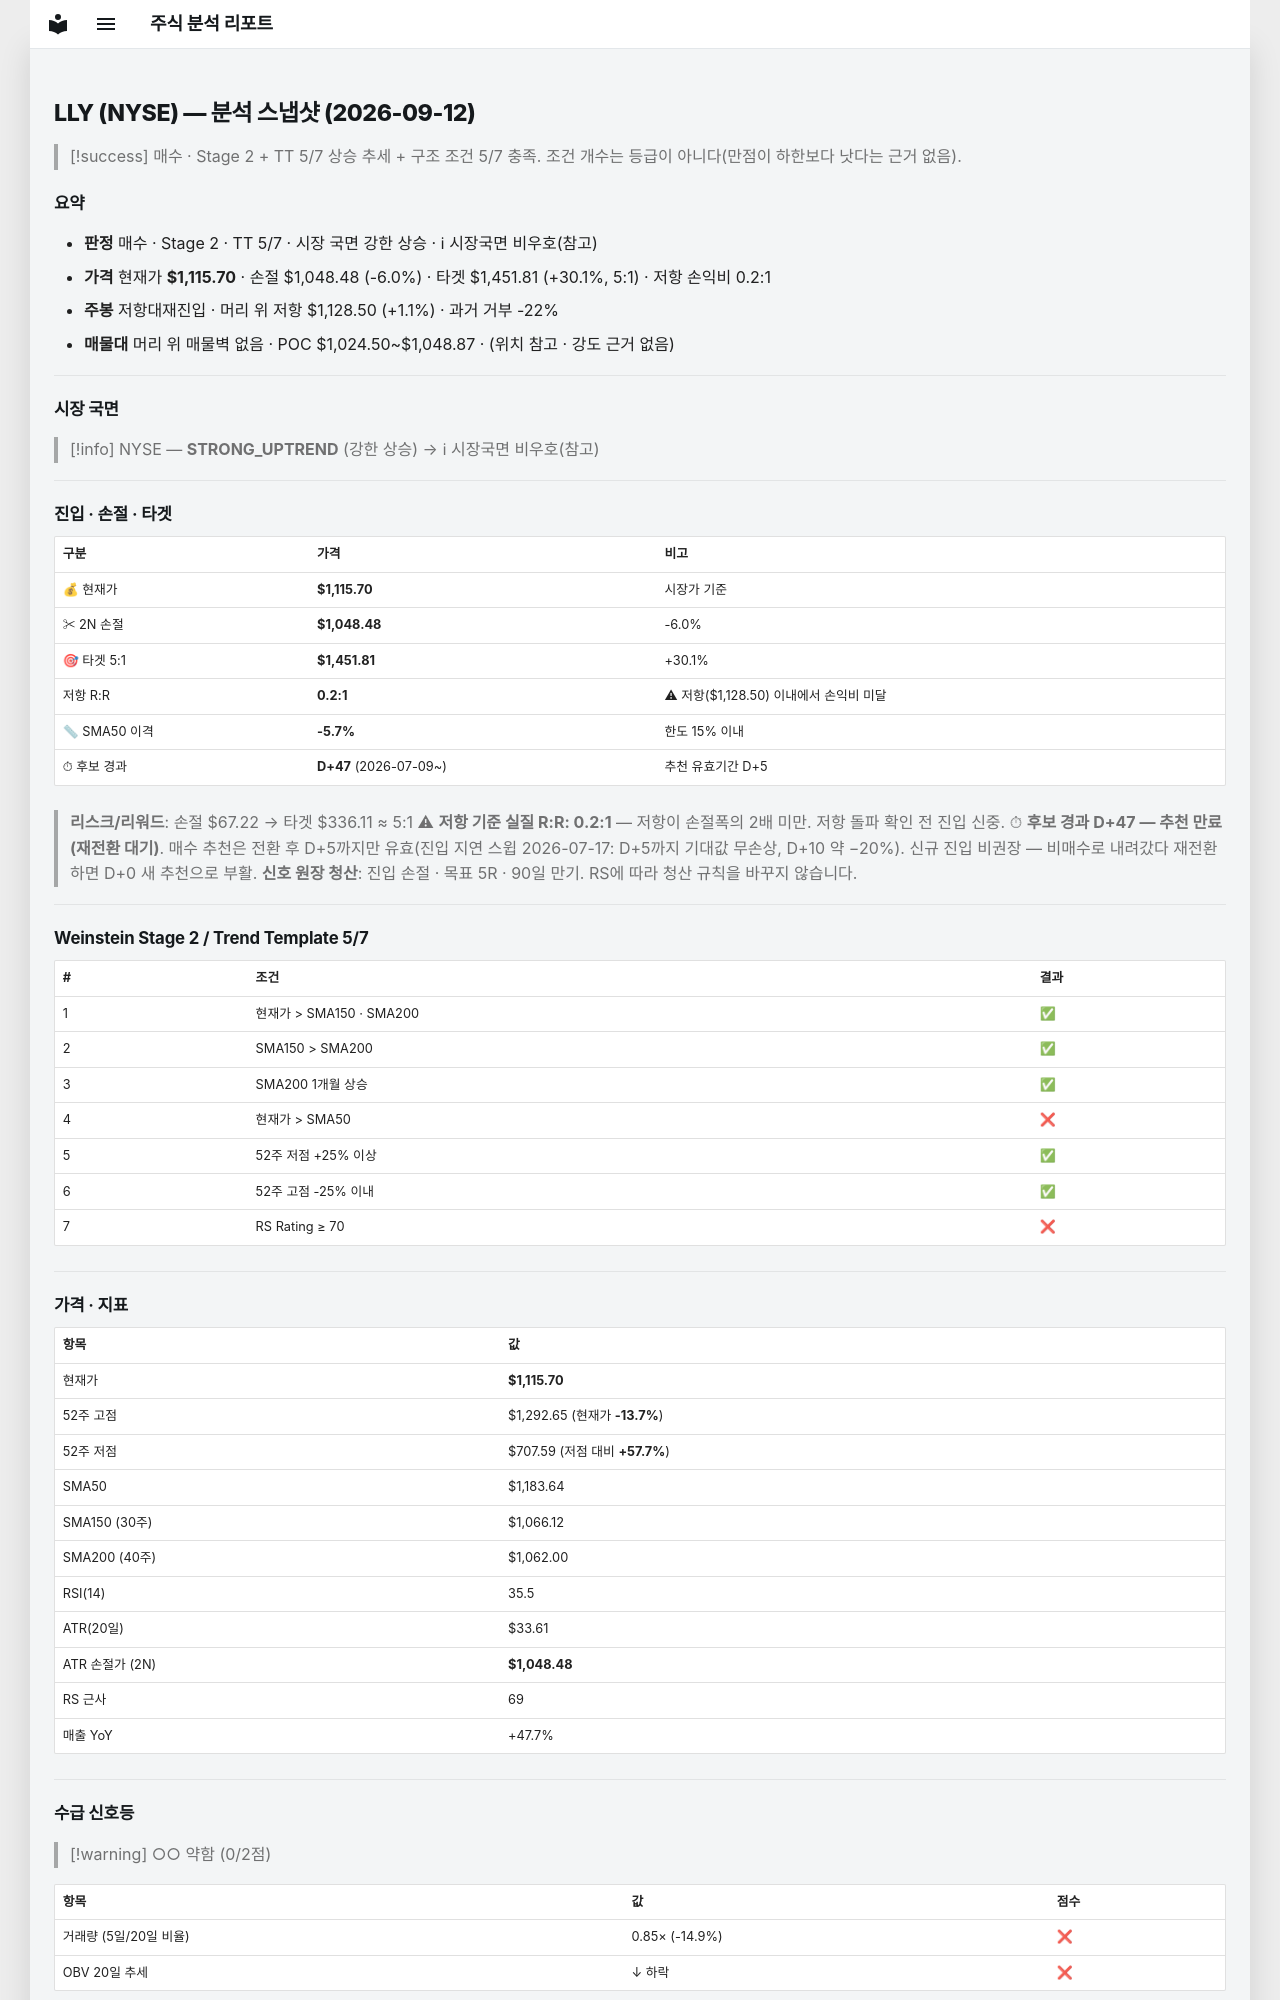

repository: soloandco/stock-reports · page: snapshots/LLY-2026-09-12/index.html · generator: mkdocs

---
type: analysis-snapshot
title: LLY 분석 스냅샷
ticker: LLY
market: NYSE
created: 2026-09-12
updated: 2026-09-12
bar-date: 2026-09-11
verdict: 매수관찰
real-rr: 0.19
sma50-gap-pct: -5.7
candidate-days: 47
candidate-since: 2026-07-09
weekly-position: 저항대재진입
weekly-overhead-price: 1128.50
weekly-overhead-pct: 1.1
stage: 2
trend-template-score: 5
tt-max: 7
price: 1115.699951171875
stop-price: 1048.47800128393
market-regime: STRONG_UPTREND
supply-demand-score: 0/2
supply-demand-label: 약함
status: tracking
tags:
  - stock-agent
  - watchlist
  - LLY
  - analysis
related:
  - "[[analysis-template]]"
---

# LLY (NYSE) — 분석 스냅샷 (2026-09-12)

> [!success] 매수 · Stage 2 + TT 5/7
> 상승 추세 + 구조 조건 5/7 충족. 조건 개수는 등급이 아니다(만점이 하한보다 낫다는 근거 없음).

## 요약

- **판정** 매수 · Stage 2 · TT 5/7 · 시장 국면 강한 상승 · ℹ 시장국면 비우호(참고)
- **가격** 현재가 **$1,115.70** · 손절 $1,048.48 (-6.0%) · 타겟 $1,451.81 (+30.1%, 5:1) · 저항 손익비 0.2:1
- **주봉** 저항대재진입 · 머리 위 저항 $1,128.50 (+1.1%) · 과거 거부 -22%
- **매물대** 머리 위 매물벽 없음 · POC $1,024.50~$1,048.87 · (위치 참고 · 강도 근거 없음)

---

## 시장 국면

> [!info] NYSE — **STRONG_UPTREND** (강한 상승) → ℹ 시장국면 비우호(참고)

---

## 진입 · 손절 · 타겟

| 구분 | 가격 | 비고 |
|------|------|------|
| 💰 현재가 | **$1,115.70** | 시장가 기준 |
| ✂ 2N 손절 | **$1,048.48** | -6.0% |
| 🎯 타겟 5:1 | **$1,451.81** | +30.1% |
| 저항 R:R | **0.2:1** | ⚠ 저항($1,128.50) 이내에서 손익비 미달 |
| 📏 SMA50 이격 | **-5.7%** | 한도 15% 이내 |
| ⏱ 후보 경과 | **D+47** (2026-07-09~) | 추천 유효기간 D+5 |

> **리스크/리워드**: 손절 $67.22 → 타겟 $336.11 ≈ 5:1
> ⚠ **저항 기준 실질 R:R: 0.2:1** — 저항이 손절폭의 2배 미만. 저항 돌파 확인 전 진입 신중.
> ⏱ **후보 경과 D+47 — 추천 만료(재전환 대기)**. 매수 추천은 전환 후 D+5까지만 유효(진입 지연 스윕 2026-07-17: D+5까지 기대값 무손상, D+10 약 −20%). 신규 진입 비권장 — 비매수로 내려갔다 재전환하면 D+0 새 추천으로 부활.
> **신호 원장 청산**: 진입 손절 · 목표 5R · 90일 만기. RS에 따라 청산 규칙을 바꾸지 않습니다.

---

## Weinstein Stage 2 / Trend Template 5/7

| # | 조건 | 결과 |
|---|------|------|
| 1 | 현재가 > SMA150 · SMA200 | ✅ |
| 2 | SMA150 > SMA200 | ✅ |
| 3 | SMA200 1개월 상승 | ✅ |
| 4 | 현재가 > SMA50 | ❌ |
| 5 | 52주 저점 +25% 이상 | ✅ |
| 6 | 52주 고점 -25% 이내 | ✅ |
| 7 | RS Rating ≥ 70 | ❌ |

---

## 가격 · 지표

| 항목 | 값 |
|------|---|
| 현재가 | **$1,115.70** |
| 52주 고점 | $1,292.65 (현재가 **-13.7%**) |
| 52주 저점 | $707.59 (저점 대비 **+57.7%**) |
| SMA50 | $1,183.64 |
| SMA150 (30주) | $1,066.12 |
| SMA200 (40주) | $1,062.00 |
| RSI(14) | 35.5 |
| ATR(20일) | $33.61 |
| ATR 손절가 (2N) | **$1,048.48** |
| RS 근사 | 69 |
| 매출 YoY | +47.7% |

---
## 수급 신호등

> [!warning] ○○ 약함 (0/2점)

| 항목 | 값 | 점수 |
|------|------|------|
| 거래량 (5일/20일 비율) | 0.85× (-14.9%) | ❌ |
| OBV 20일 추세 | ↓ 하락 | ❌ |

> **판독법**: 거래량이 20일 평균보다 20% 이상 많고 OBV(온밸런스볼륨)가 상승 중이면 매집 수급이 강한 것으로 판단합니다.

---
